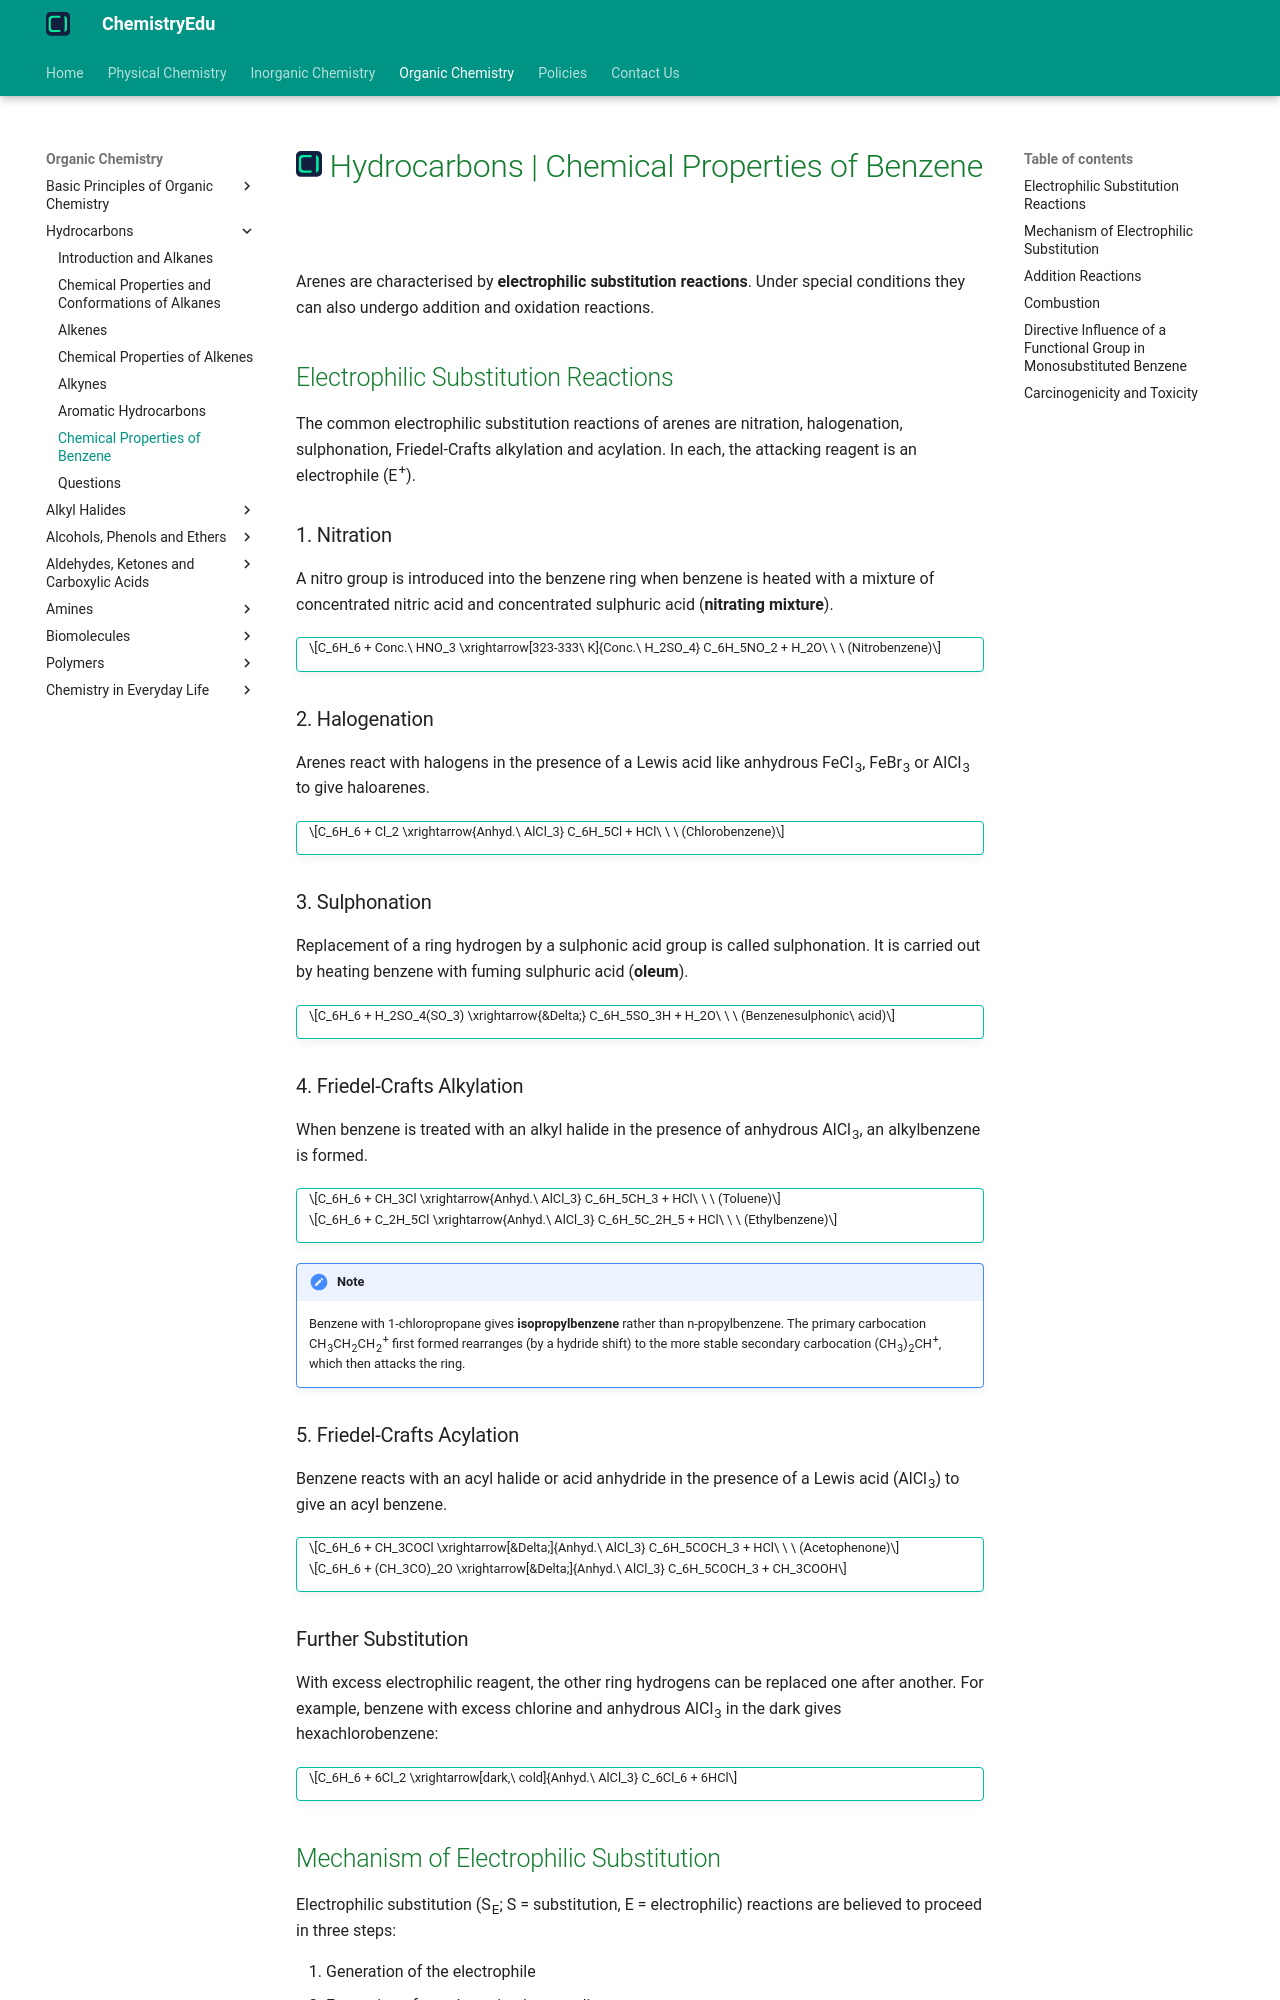

repository: KingChampion36/chemistryedu · page: organic-chemistry/hydrocarbons/chemical-properties-of-benzene/index.html · generator: mkdocs

---
title: Hydrocarbons | Chemical Properties of Benzene
description: Arenes are characterised by electrophilic substitution reactions. Under special conditions they can also undergo addition and oxidation reactions.
---

# [![ChemistryEdu Logo](../../images/favicon.svg){ align=left, width=3.8% }](../../index.md)  Hydrocarbons | Chemical Properties of Benzene

Arenes are characterised by **electrophilic substitution reactions**. Under special conditions they can also undergo addition and oxidation reactions.

## Electrophilic Substitution Reactions

The common electrophilic substitution reactions of arenes are nitration, halogenation, sulphonation, Friedel-Crafts alkylation and acylation. In each, the attacking reagent is an electrophile (E<sup>+</sup>).

### 1. Nitration

A nitro group is introduced into the benzene ring when benzene is heated with a mixture of concentrated nitric acid and concentrated sulphuric acid (**nitrating mixture**).

!!! tip ""

    $$C_6H_6 + Conc.\ HNO_3 \xrightarrow[323-333\ K]{Conc.\ H_2SO_4} C_6H_5NO_2 + H_2O\ \ \ (Nitrobenzene)$$

### 2. Halogenation

Arenes react with halogens in the presence of a Lewis acid like anhydrous FeCl<sub>3</sub>, FeBr<sub>3</sub> or AlCl<sub>3</sub> to give haloarenes.

!!! tip ""

    $$C_6H_6 + Cl_2 \xrightarrow{Anhyd.\ AlCl_3} C_6H_5Cl + HCl\ \ \ (Chlorobenzene)$$

### 3. Sulphonation

Replacement of a ring hydrogen by a sulphonic acid group is called sulphonation. It is carried out by heating benzene with fuming sulphuric acid (**oleum**).

!!! tip ""

    $$C_6H_6 + H_2SO_4(SO_3) \xrightarrow{&Delta;} C_6H_5SO_3H + H_2O\ \ \ (Benzenesulphonic\ acid)$$

### 4. Friedel-Crafts Alkylation

When benzene is treated with an alkyl halide in the presence of anhydrous AlCl<sub>3</sub>, an alkylbenzene is formed.

!!! tip ""

    $$C_6H_6 + CH_3Cl \xrightarrow{Anhyd.\ AlCl_3} C_6H_5CH_3 + HCl\ \ \ (Toluene)$$

    $$C_6H_6 + C_2H_5Cl \xrightarrow{Anhyd.\ AlCl_3} C_6H_5C_2H_5 + HCl\ \ \ (Ethylbenzene)$$

!!! note "Note"

    Benzene with 1-chloropropane gives **isopropylbenzene** rather than n-propylbenzene. The primary carbocation CH<sub>3</sub>CH<sub>2</sub>CH<sub>2</sub><sup>+</sup> first formed rearranges (by a hydride shift) to the more stable secondary carbocation (CH<sub>3</sub>)<sub>2</sub>CH<sup>+</sup>, which then attacks the ring.
